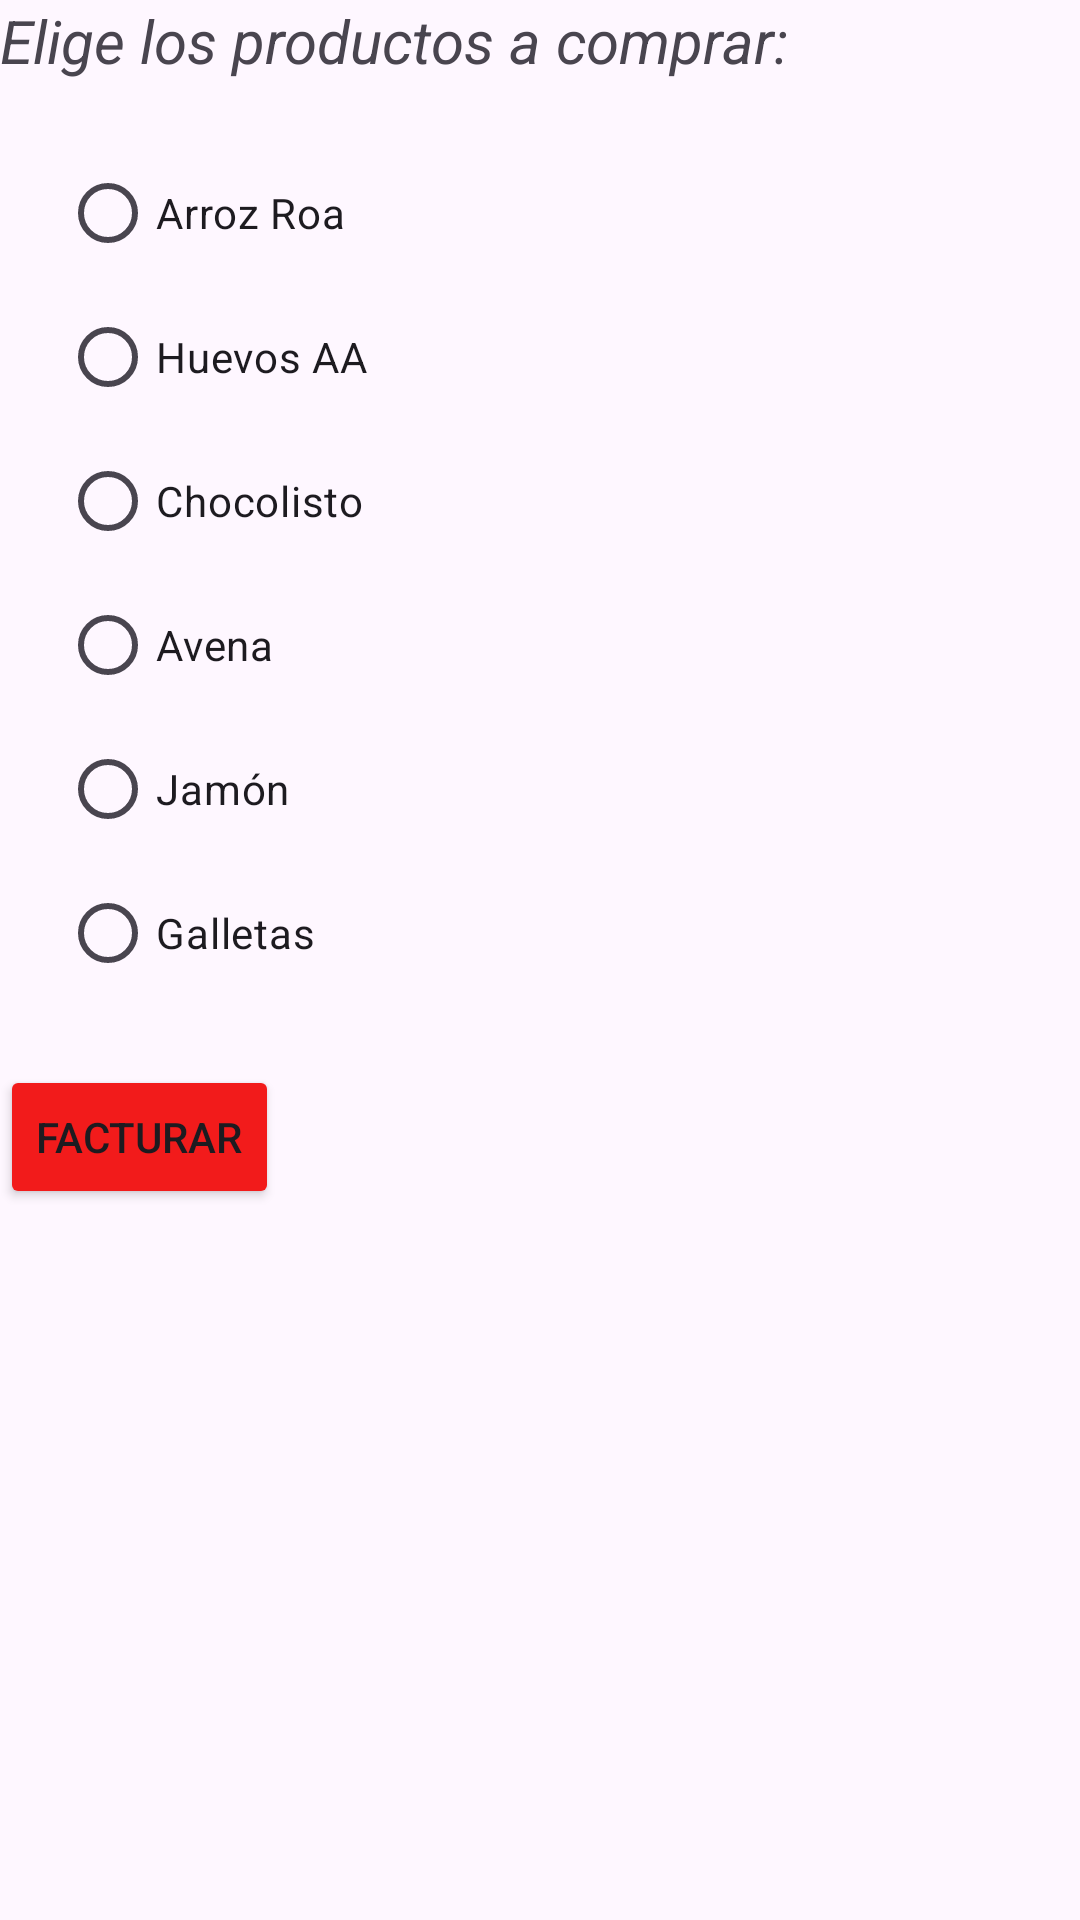

The Android layout XML behind this screen, and the referenced resources:
<!-- AndroidManifest.xml: application theme Theme.APPS_4 -->
<!-- res/layout/activity_productos.xml -->
<?xml version="1.0" encoding="utf-8"?>
<LinearLayout xmlns:android="http://schemas.android.com/apk/res/android"
    xmlns:app="http://schemas.android.com/apk/res-auto"
    xmlns:tools="http://schemas.android.com/tools"
    android:layout_width="match_parent"
    android:layout_height="match_parent"
    android:orientation="vertical"
    tools:context=".Productos">

    <TextView
        android:id="@+id/textView"
        android:layout_width="match_parent"
        android:layout_height="wrap_content"
        android:text="Elige los productos a comprar:"
        android:textSize="20dp"
        android:textStyle="italic"/>

    <RadioGroup
        android:layout_width="match_parent"
        android:layout_height="wrap_content"
        android:padding="20dp">

        <RadioButton
            android:id="@+id/radioButton"
            android:layout_width="match_parent"
            android:layout_height="wrap_content"
            android:text="Arroz Roa" />

        <RadioButton
            android:id="@+id/radioButton2"
            android:layout_width="match_parent"
            android:layout_height="wrap_content"
            android:text="Huevos AA" />

        <RadioButton
            android:id="@+id/radioButton3"
            android:layout_width="match_parent"
            android:layout_height="wrap_content"
            android:text="Chocolisto" />

        <RadioButton
            android:id="@+id/radioButton4"
            android:layout_width="match_parent"
            android:layout_height="wrap_content"
            android:text="Avena" />

        <RadioButton
            android:id="@+id/radioButton5"
            android:layout_width="match_parent"
            android:layout_height="wrap_content"
            android:text="Jamón" />

        <RadioButton
            android:id="@+id/radioButton6"
            android:layout_width="match_parent"
            android:layout_height="wrap_content"
            android:text="Galletas" />
    </RadioGroup>

    <Button
        android:id="@+id/button"
        android:layout_width="wrap_content"
        android:layout_height="wrap_content"
        android:backgroundTint="@color/rojo"
        android:text="Facturar" />

</LinearLayout>
<!-- resources referenced by this layout -->
<resources>
  <color name="rojo">#F21B1B</color>
  <style name="Theme.APPS_4" parent="Base.Theme.APPS_4" />
  <style name="Base.Theme.APPS_4" parent="Theme.Material3.DayNight.NoActionBar">
          
          
      </style>
</resources>
